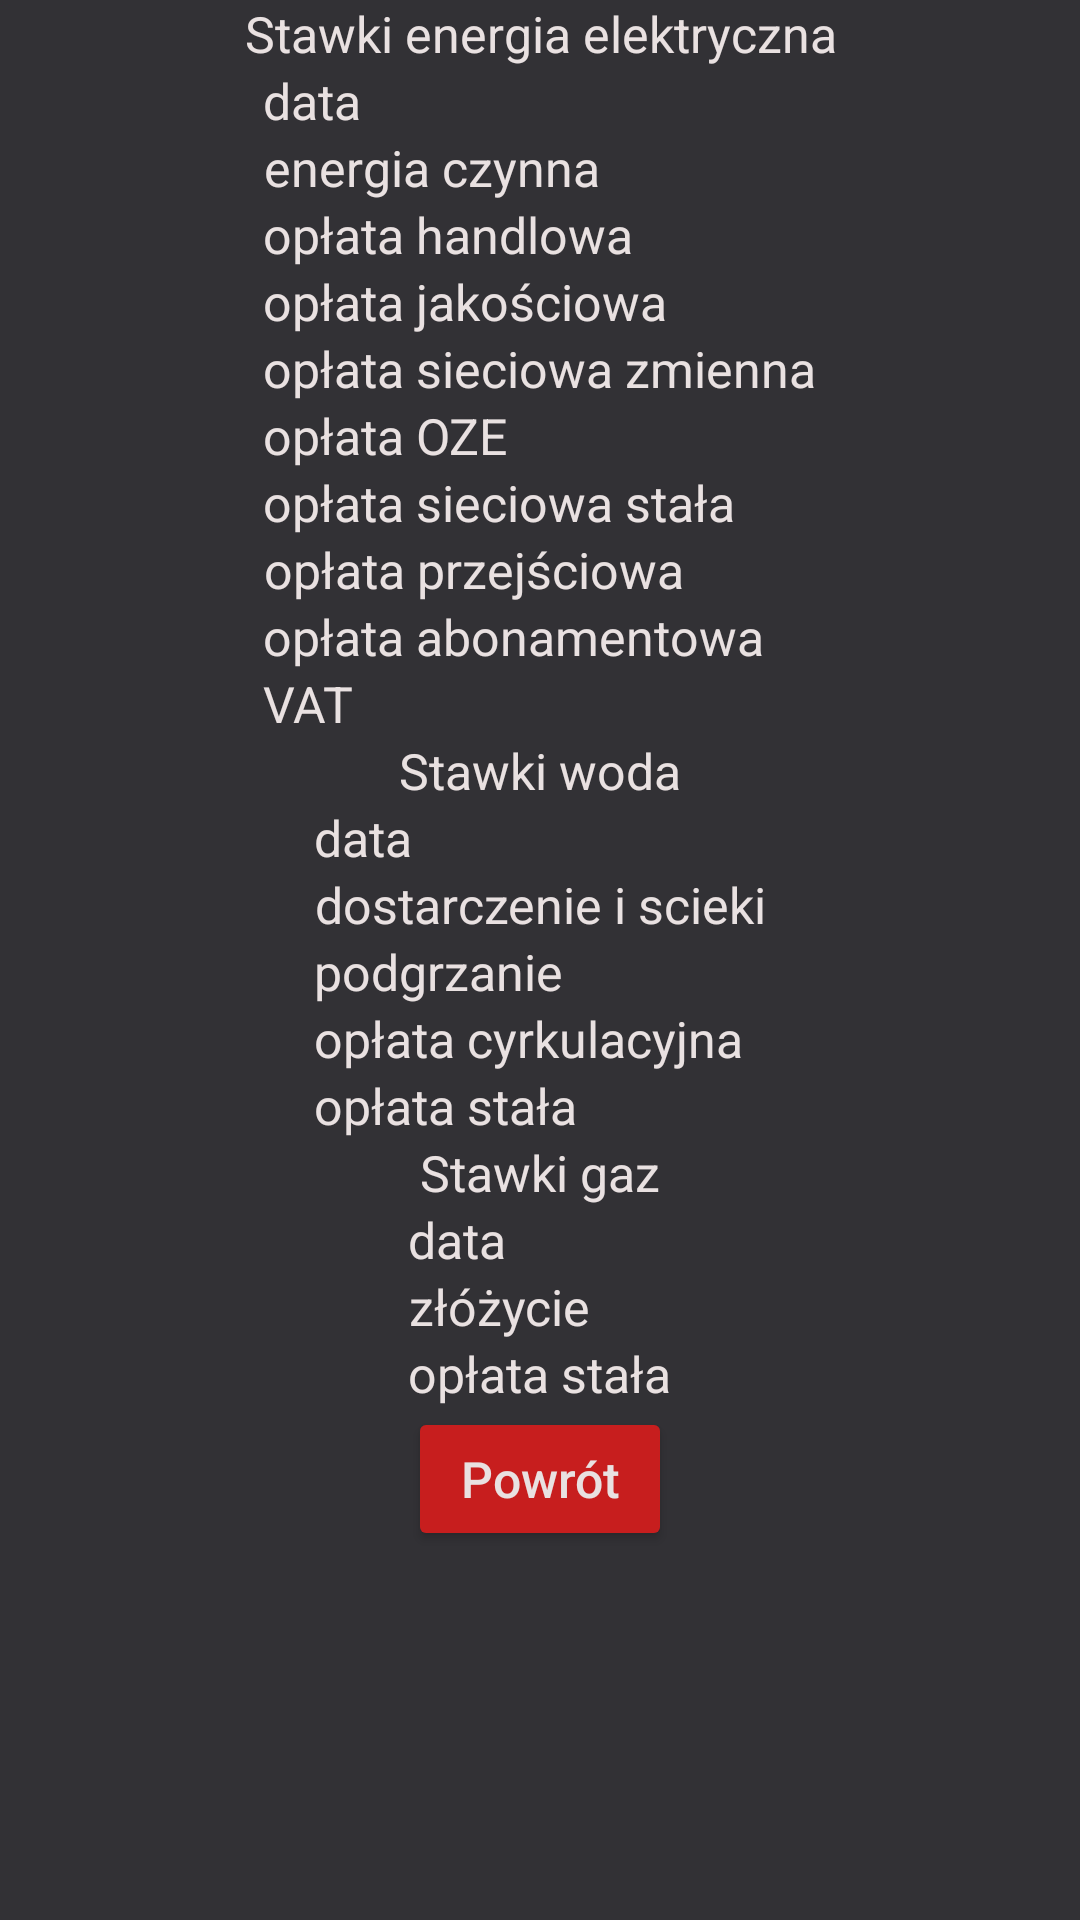

Write the Android layout XML for this screen, with the resource values it uses.
<!-- AndroidManifest.xml: application theme AppTheme -->
<!-- res/layout/fragment_rate.xml -->
<?xml version="1.0" encoding="utf-8"?>

<LinearLayout xmlns:android="http://schemas.android.com/apk/res/android"
    android:layout_width="match_parent"
    android:layout_height="match_parent"
    android:orientation="vertical">

    <TextView
        android:layout_width="wrap_content"
        android:layout_height="wrap_content"
        android:text="Stawki energia elektryczna" />


    <GridLayout
        android:layout_width="wrap_content"
        android:layout_height="wrap_content"
        android:columnCount="2"
        android:rowCount="10">

        <TextView
            android:layout_width="wrap_content"
            android:layout_height="wrap_content"
            android:text="data" />
        <TextView
            android:id="@+id/electriocity_date"
            android:layout_width="wrap_content"
            android:layout_height="wrap_content"/>

        <TextView
            android:layout_width="wrap_content"
            android:layout_height="wrap_content"
            android:text="energia czynna" />
        <TextView
            android:id="@+id/electriocity_active"
            android:layout_width="wrap_content"
            android:layout_height="wrap_content"/>

        <TextView
            android:layout_width="wrap_content"
            android:layout_height="wrap_content"
            android:text="opłata handlowa" />
        <TextView
            android:id="@+id/electriocity_trade"
            android:layout_width="wrap_content"
            android:layout_height="wrap_content"/>

        <TextView
            android:layout_width="wrap_content"
            android:layout_height="wrap_content"
            android:text="opłata jakościowa" />
        <TextView
            android:id="@+id/electriocity_quality"
            android:layout_width="wrap_content"
            android:layout_height="wrap_content"/>


        <TextView
            android:layout_width="wrap_content"
            android:layout_height="wrap_content"
            android:text="opłata sieciowa zmienna" />
        <TextView
            android:id="@+id/electriocity_variable"
            android:layout_width="wrap_content"
            android:layout_height="wrap_content"/>

        <TextView
            android:layout_width="wrap_content"
            android:layout_height="wrap_content"
            android:text="opłata OZE" />
        <TextView
            android:id="@+id/electriocity_oze"
            android:layout_width="wrap_content"
            android:layout_height="wrap_content"/>

        <TextView
            android:layout_width="wrap_content"
            android:layout_height="wrap_content"
            android:text="opłata sieciowa stała" />
        <TextView
            android:id="@+id/electriocity_network"
            android:layout_width="wrap_content"
            android:layout_height="wrap_content"/>

        <TextView
            android:layout_width="wrap_content"
            android:layout_height="wrap_content"
            android:text="opłata przejściowa" />
        <TextView
            android:id="@+id/electriocity_transitional"
            android:layout_width="wrap_content"
            android:layout_height="wrap_content"/>

        <TextView
            android:layout_width="wrap_content"
            android:layout_height="wrap_content"
            android:text="opłata abonamentowa" />
        <TextView
            android:id="@+id/electriocity_subscription"
            android:layout_width="wrap_content"
            android:layout_height="wrap_content"/>

        <TextView
            android:layout_width="wrap_content"
            android:layout_height="wrap_content"
            android:text="VAT" />
        <TextView
            android:id="@+id/electriocity_vat"
            android:layout_width="wrap_content"
            android:layout_height="wrap_content"/>
    </GridLayout>

    <TextView
        android:layout_width="wrap_content"
        android:layout_height="wrap_content"
        android:text="Stawki woda" />

    <GridLayout
        android:layout_width="wrap_content"
        android:layout_height="wrap_content"
        android:columnCount="2"
        android:rowCount="10">

        <TextView
            android:layout_width="wrap_content"
            android:layout_height="wrap_content"
            android:text="data" />
        <TextView
            android:id="@+id/water_date"
            android:layout_width="wrap_content"
            android:layout_height="wrap_content"/>


        <TextView
            android:layout_width="wrap_content"
            android:layout_height="wrap_content"
            android:text="dostarczenie i scieki" />
        <TextView
            android:id="@+id/water_supplying"
            android:layout_width="wrap_content"
            android:layout_height="wrap_content"/>

        <TextView
            android:layout_width="wrap_content"
            android:layout_height="wrap_content"
            android:text="podgrzanie" />
        <TextView
            android:id="@+id/water_heating"
            android:layout_width="wrap_content"
            android:layout_height="wrap_content"/>

        <TextView
            android:layout_width="wrap_content"
            android:layout_height="wrap_content"
            android:text="opłata cyrkulacyjna" />
        <TextView
            android:id="@+id/water_circulation"
            android:layout_width="wrap_content"
            android:layout_height="wrap_content"/>

        <TextView
            android:layout_width="wrap_content"
            android:layout_height="wrap_content"
            android:text="opłata stała" />
        <TextView
            android:id="@+id/water_constant"
            android:layout_width="wrap_content"
            android:layout_height="wrap_content"/>
</GridLayout>

    <TextView
        android:layout_width="wrap_content"
        android:layout_height="wrap_content"
        android:text="Stawki gaz" />

    <GridLayout
        android:layout_width="wrap_content"
        android:layout_height="wrap_content"
        android:columnCount="2"
        android:rowCount="10">

        <TextView
            android:layout_width="wrap_content"
            android:layout_height="wrap_content"
            android:text="data" />
        <TextView
            android:id="@+id/gas_date"
            android:layout_width="wrap_content"
            android:layout_height="wrap_content"/>

        <TextView
            android:layout_width="wrap_content"
            android:layout_height="wrap_content"
            android:text="złóżycie" />
        <TextView
            android:id="@+id/gas_use"
            android:layout_width="wrap_content"
            android:layout_height="wrap_content"/>

        <TextView
            android:layout_width="wrap_content"
            android:layout_height="wrap_content"
            android:text="opłata stała" />
        <TextView
            android:id="@+id/gas_constant"
            android:layout_width="wrap_content"
            android:layout_height="wrap_content"/>
</GridLayout>

    <Button
        android:id="@+id/button_back"
        android:layout_width="wrap_content"
        android:layout_height="wrap_content"
        android:text="Powrót"
        style="@style/Widget.AppCompat.Button.Colored"/>

</LinearLayout>
<!-- resources referenced by this layout -->
<resources>
  <style name="AppTheme" parent="Theme.AppCompat.Light.DarkActionBar">
          
          <item name="colorPrimary">@color/colorPrimary</item>
          <item name="colorPrimaryDark">@color/colorPrimaryDark</item>
          <item name="colorAccent">@color/colorAccent</item>
          <item name="android:windowFullscreen">false</item>
          <item name="android:colorBackground">@color/colorBackground</item>
          <item name="android:gravity">center_horizontal</item>
          <item name="android:textColor">@color/textColor</item>
          <item name="android:textSize">50px</item>
          <item name="android:textAllCaps">false</item>
  
       </style>
  <color name="colorPrimary">#C71E1E</color>
  <color name="colorPrimaryDark">#4397BB</color>
  <color name="colorAccent">#C71E1E</color>
  <color name="colorBackground">#323135</color>
  <color name="textColor">#E9E1E1</color>
</resources>
